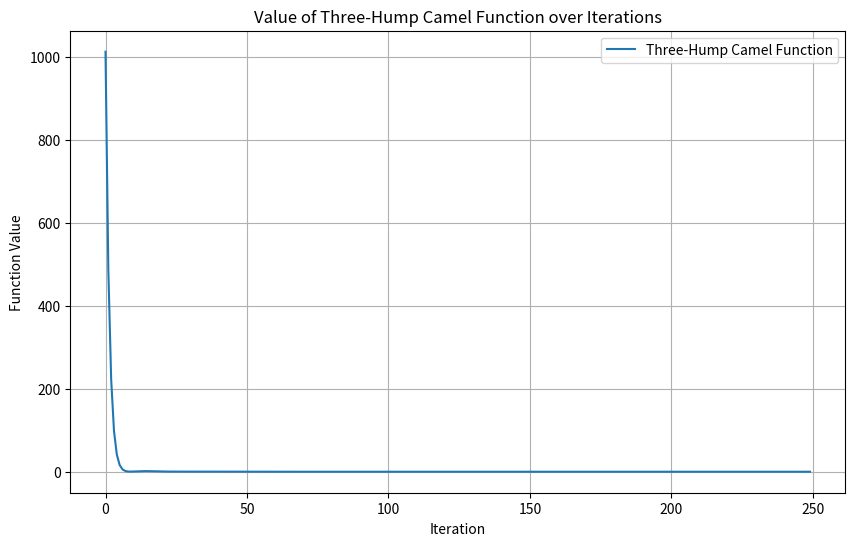
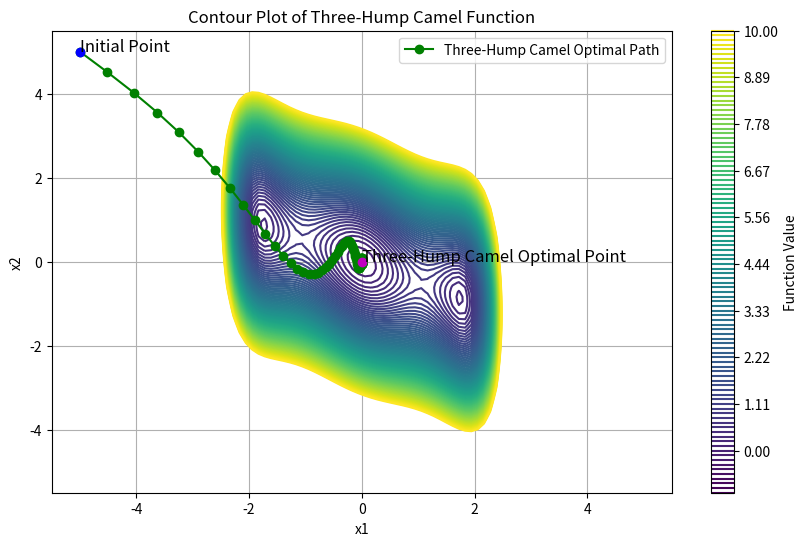

The script that saved these images, in order:
import numpy as np
import matplotlib.pyplot as plt

# Three-Hump Camel Function
def three_hump_camel(x):
    x1, x2 = x
    return 2 * x1**2 - 1.05 * x1**4 + (1 / 6) * x1**6 + x1 * x2 + x2**2

# Gradient Function for Three-Hump Camel
def three_hump_camel_gradient(x):
    x1, x2 = x
    grad_x1 = 4 * x1 - 4.2 * x1**3 + x1**5 + x2
    grad_x2 = x1 + 2 * x2
    return np.array([grad_x1, grad_x2])

# ADAM Optimization Function with max and min learning rates
def adam_optimization(gradient_func, function, initial_point, max_learning_rate=0.49, min_learning_rate=0.0001, 
                      beta1=0.9, beta2=0.999, epsilon=1e-8, max_iter=250, tol=1e-8):
    m = np.zeros_like(initial_point)
    v = np.zeros_like(initial_point)
    t = 0
    point = initial_point
    history = []
    variable_history = [initial_point]

    while t < max_iter:
        t += 1
        gradient = gradient_func(point)
        m = beta1 * m + (1 - beta1) * gradient
        v = beta2 * v + (1 - beta2) * (gradient ** 2)
        m_hat = m / (1 - beta1 ** t)
        v_hat = v / (1 - beta2 ** t)
        
        # Linearly decaying learning rate
        learning_rate = max_learning_rate - (max_learning_rate - min_learning_rate) * (t / max_iter)
        
        update = learning_rate * m_hat / (np.sqrt(v_hat) + epsilon)
        
        new_point = point - update
        function_value = function(new_point)
        
        if np.linalg.norm(update) < tol:
            print("Optimization finished after", t, "iterations.")
            break
        
        point = new_point
        history.append(function_value)  # Save function value
        variable_history.append(point)
        
    return point, np.array(history), np.array(variable_history), t

# Initial point for Three-Hump Camel function
initial_point_camel = np.array([-5, 5])

# Run ADAM optimization for Three-Hump Camel function
optimal_point_camel, history_camel, variable_history_camel, iterations = adam_optimization(three_hump_camel_gradient, three_hump_camel, initial_point_camel)

# Plot function value changes over iterations - Three-Hump Camel Function
plt.figure(figsize=(10, 6))
plt.plot(history_camel, label='Three-Hump Camel Function')
plt.xlabel('Iteration')
plt.ylabel('Function Value')
plt.title('Value of Three-Hump Camel Function over Iterations')
plt.legend()
plt.grid(True)
plt.show()

# Plot contour plot of Three-Hump Camel function with optimal path
x1 = np.linspace(-5.5, 5.5, 100)
x2 = np.linspace(-5.5, 5.5, 100)
X1, X2 = np.meshgrid(x1, x2)

plt.figure(figsize=(10, 6))
plt.contour(X1, X2, three_hump_camel([X1, X2]), levels=np.linspace(-1, 10, 100))
plt.plot(variable_history_camel[:,0], variable_history_camel[:,1], marker='o', color='green', label='Three-Hump Camel Optimal Path')
plt.plot(initial_point_camel[0], initial_point_camel[1], 'bo')  # Initial point
plt.plot(optimal_point_camel[0], optimal_point_camel[1], 'mo')  # Optimal point - Three-Hump Camel
plt.text(initial_point_camel[0], initial_point_camel[1], 'Initial Point', fontsize=12)
plt.text(optimal_point_camel[0], optimal_point_camel[1], 'Three-Hump Camel Optimal Point', fontsize=12)

plt.title('Contour Plot of Three-Hump Camel Function')
plt.xlabel('x1')
plt.ylabel('x2')
plt.colorbar(label='Function Value')
plt.legend()
plt.grid(True)
plt.show()

# Optimization results
print("Optimization finished after", iterations, "iterations.")
print("Optimal point for Three-Hump Camel function:", optimal_point_camel)
print("Function value at optimal point for Three-Hump Camel:", three_hump_camel(optimal_point_camel))
